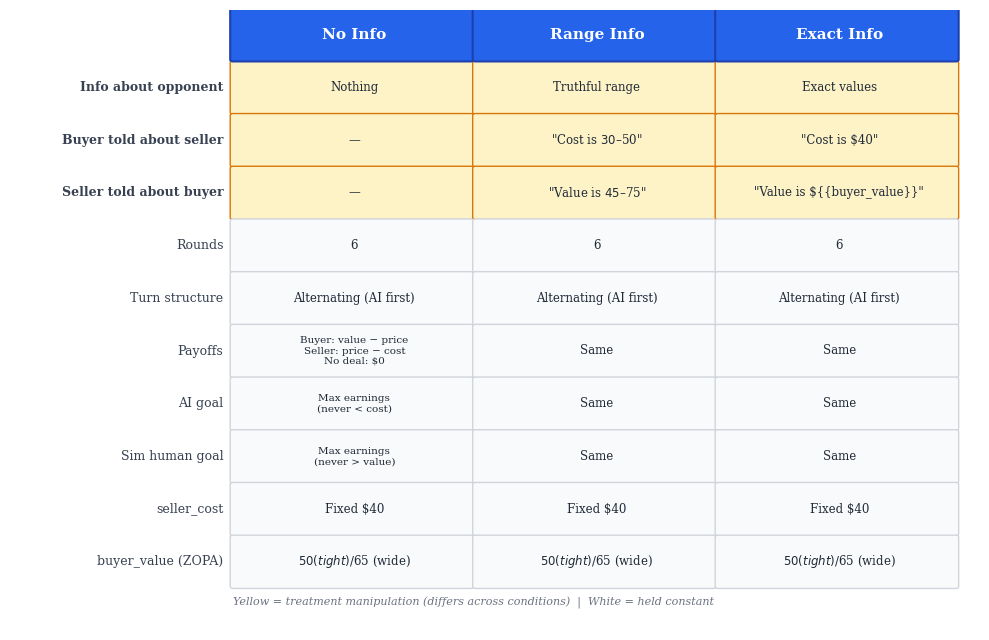

This chart was generated by the following Python code: (Note: this script raises an exception after producing the figure.)
"""Design matrix figure for the Information Precision Valley experiment."""
import matplotlib
matplotlib.use('Agg')
import matplotlib.pyplot as plt
import matplotlib.patches as mpatches
import numpy as np

fig, ax = plt.subplots(figsize=(10, 6.5))
ax.axis('off')
fig.patch.set_facecolor('white')

# Design matrix data
rows = [
    'Info about opponent',
    'Buyer told about seller',
    'Seller told about buyer',
    'Rounds',
    'Turn structure',
    'Payoffs',
    'AI goal',
    'Sim human goal',
    'seller_cost',
    'buyer_value (ZOPA)',
]

cols = ['No Info', 'Range Info', 'Exact Info']

cells = [
    # Info about opponent
    ['Nothing', 'Truthful range', 'Exact values'],
    # Buyer told about seller
    ['—', '"Cost is $30–$50"', '"Cost is $40"'],
    # Seller told about buyer
    ['—', '"Value is $45–$75"', '"Value is ${{buyer_value}}"'],
    # Rounds
    ['6', '6', '6'],
    # Turn structure
    ['Alternating (AI first)', 'Alternating (AI first)', 'Alternating (AI first)'],
    # Payoffs
    ['Buyer: value − price\nSeller: price − cost\nNo deal: $0', 'Same', 'Same'],
    # AI goal
    ['Max earnings\n(never < cost)', 'Same', 'Same'],
    # Sim human goal
    ['Max earnings\n(never > value)', 'Same', 'Same'],
    # seller_cost
    ['Fixed $40', 'Fixed $40', 'Fixed $40'],
    # buyer_value
    ['$50 (tight) / $65 (wide)', '$50 (tight) / $65 (wide)', '$50 (tight) / $65 (wide)'],
]

# Which cells differ (row_idx, col_idx) — treatment rows
differs = set()
for col_idx in range(3):
    for row_idx in [0, 1, 2]:  # Info rows differ
        differs.add((row_idx, col_idx))

n_rows = len(rows)
n_cols = len(cols)

cell_h = 0.08
cell_w = 0.25
label_w = 0.18
x_start = 0.05
y_start = 0.92

# Header row
for j, col_name in enumerate(cols):
    x = x_start + label_w + j * cell_w
    rect = mpatches.FancyBboxPatch(
        (x, y_start), cell_w - 0.005, cell_h,
        boxstyle="round,pad=0.003",
        facecolor='#2563EB', edgecolor='#1E40AF', linewidth=1.5,
        transform=ax.transAxes, zorder=3
    )
    ax.add_patch(rect)
    ax.text(x + cell_w/2, y_start + cell_h/2, col_name,
            transform=ax.transAxes, ha='center', va='center',
            fontsize=11, fontweight='bold', color='white', fontfamily='serif')

# Data rows
for i in range(n_rows):
    y = y_start - (i + 1) * cell_h - 0.005 * (i + 1)

    # Row label
    ax.text(x_start + label_w - 0.01, y + cell_h/2, rows[i],
            transform=ax.transAxes, ha='right', va='center',
            fontsize=9, fontfamily='serif', fontweight='bold' if i < 3 else 'normal',
            color='#374151')

    for j in range(n_cols):
        x = x_start + label_w + j * cell_w
        bg = '#FEF3C7' if (i, j) in differs else '#F9FAFB'
        ec = '#D97706' if (i, j) in differs else '#D1D5DB'

        rect = mpatches.FancyBboxPatch(
            (x, y), cell_w - 0.005, cell_h,
            boxstyle="round,pad=0.003",
            facecolor=bg, edgecolor=ec, linewidth=1.0,
            transform=ax.transAxes, zorder=2
        )
        ax.add_patch(rect)

        text = cells[i][j]
        fontsize = 7.5 if '\n' in text else 8.5
        ax.text(x + cell_w/2, y + cell_h/2, text,
                transform=ax.transAxes, ha='center', va='center',
                fontsize=fontsize, fontfamily='serif', color='#1F2937',
                linespacing=1.2)

# Legend
ax.text(x_start + label_w, y - 0.03,
        'Yellow = treatment manipulation (differs across conditions)  |  White = held constant',
        transform=ax.transAxes, fontsize=8, fontfamily='serif', color='#6B7280',
        fontstyle='italic')

ax.set_xlim(0, 1)
ax.set_ylim(0, 1)

plt.tight_layout()
fig.savefig('/Users/<user>/interview/writeup/plots/design_matrix_info_precision.pdf',
            bbox_inches='tight', dpi=300)
print("Design matrix saved.")
